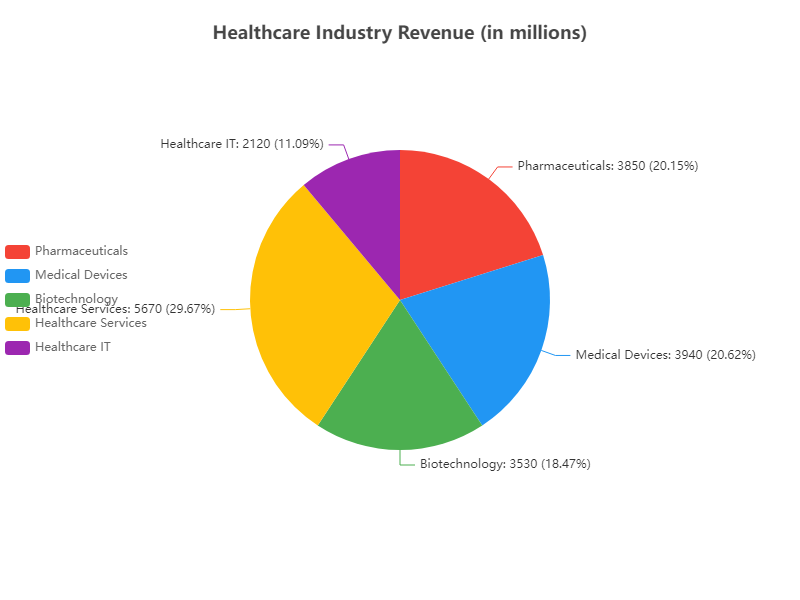

The table this chart was drawn from, first rows:
Sector, Revenue
Pharmaceuticals, #F44336, 3850
Medical Devices, #2196F3, 3940
Biotechnology, #4CAF50, 3530
Healthcare Services, #FFC107, 5670
Healthcare IT, #9C27B0, 2120
